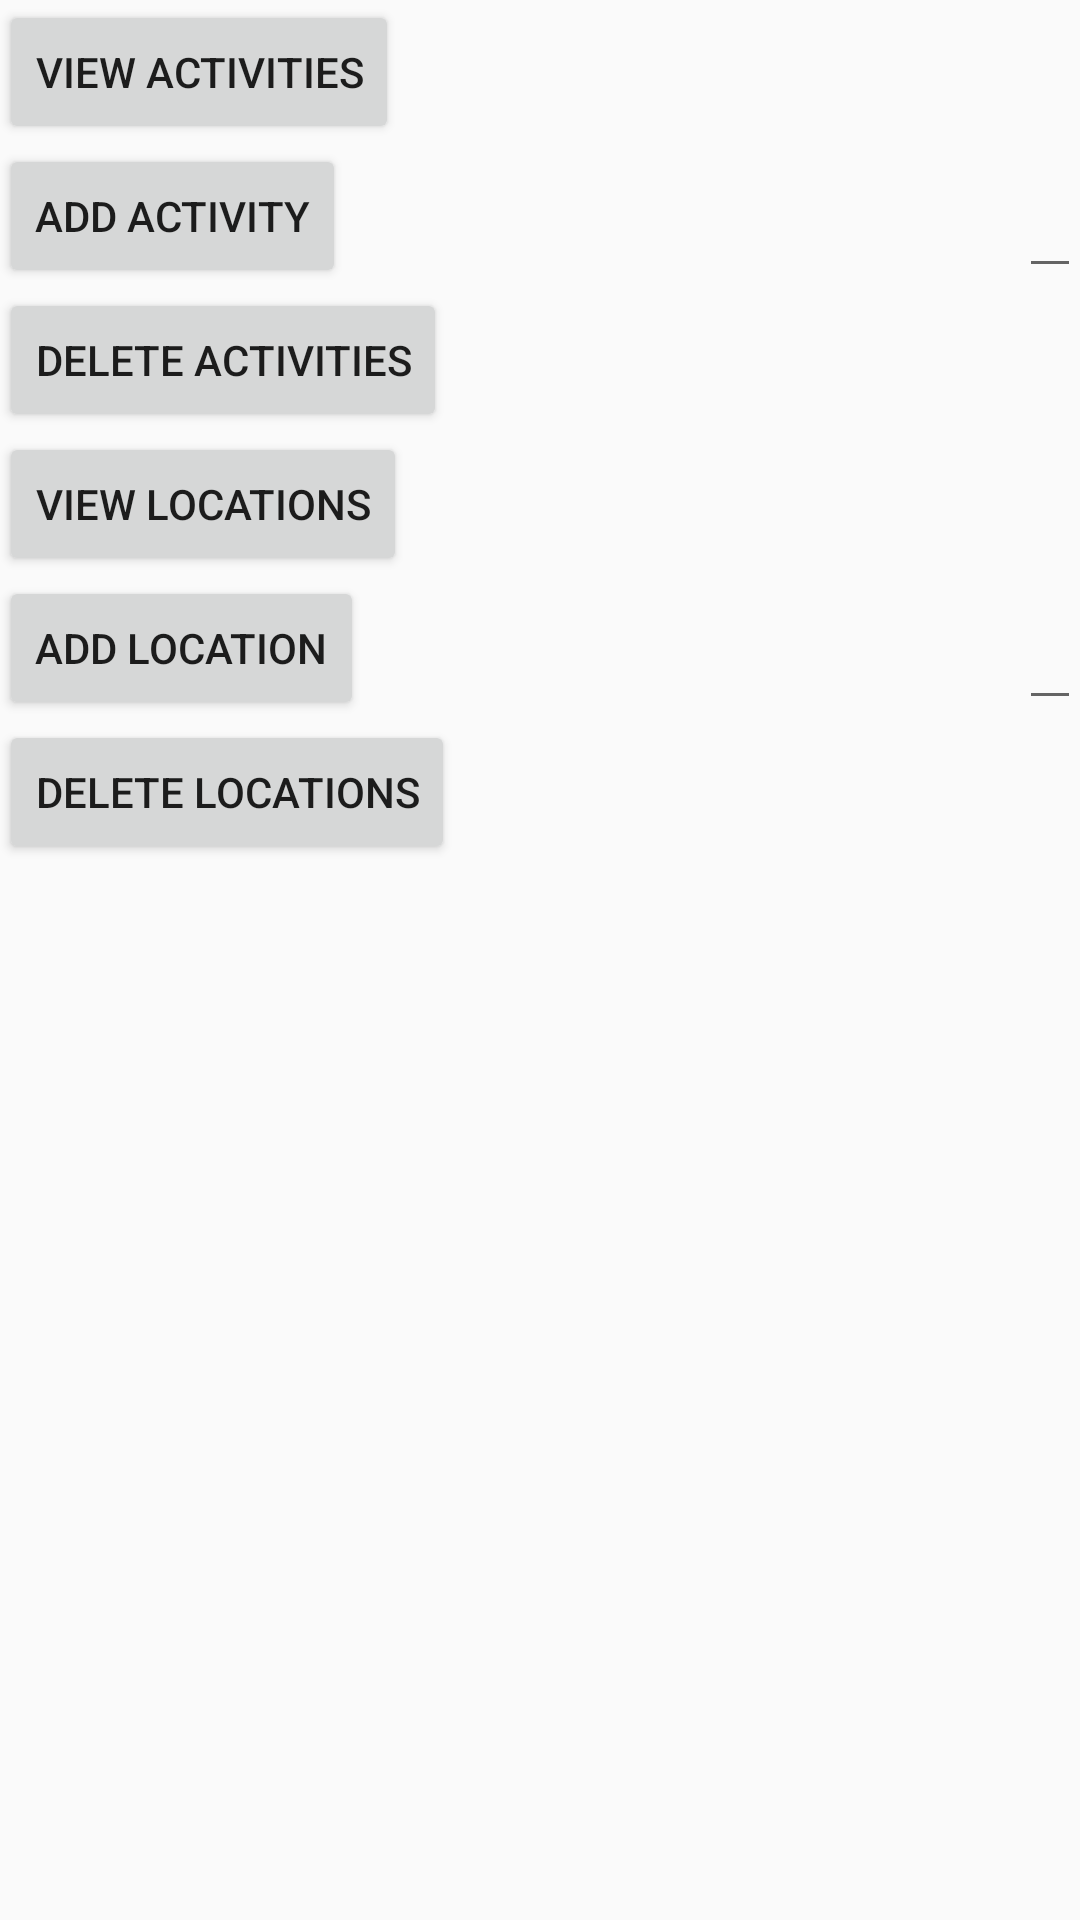

Write the Android layout XML for this screen, with the resource values it uses.
<!-- AndroidManifest.xml: application theme AppTheme -->
<!-- res/layout/activity_favourites.xml -->
<?xml version="1.0" encoding="utf-8"?>
<RelativeLayout xmlns:android="http://schemas.android.com/apk/res/android"
    xmlns:tools="http://schemas.android.com/tools"
    android:layout_width="match_parent"
    android:layout_height="match_parent"
    android:paddingBottom="@dimen/activity_vertical_margin"
    android:paddingLeft="@dimen/activity_horizontal_margin"
    android:paddingRight="@dimen/activity_horizontal_margin"
    android:paddingTop="@dimen/activity_vertical_margin"
    tools:context="com.example.james.meetingplanner.Favourites">

    <Button
        style="?android:attr/buttonStyleSmall"
        android:layout_width="wrap_content"
        android:layout_height="wrap_content"
        android:text="View Activities"
        android:id="@+id/viewFavActs"
        android:onClick="onClick"
        android:layout_alignParentTop="true"
        android:layout_alignParentStart="true" />

    <Button
        style="?android:attr/buttonStyleSmall"
        android:layout_width="wrap_content"
        android:layout_height="wrap_content"
        android:text="Add Activity"
        android:id="@+id/editFavActs"
        android:onClick="onClick"
        android:layout_below="@+id/viewFavActs"
        android:layout_alignParentStart="true" />

    <Button
        style="?android:attr/buttonStyleSmall"
        android:layout_width="wrap_content"
        android:layout_height="wrap_content"
        android:text="Delete Activities"
        android:id="@+id/delFavActs"
        android:onClick="onClick"
        android:layout_below="@+id/editFavActs"
        android:layout_alignParentStart="true" />

    <Button
        style="?android:attr/buttonStyleSmall"
        android:layout_width="wrap_content"
        android:layout_height="wrap_content"
        android:text="View Locations"
        android:id="@+id/viewFavLocs"
        android:onClick="onClick"
        android:layout_below="@+id/delFavActs"
        android:layout_alignParentStart="true" />

    <Button
        style="?android:attr/buttonStyleSmall"
        android:layout_width="wrap_content"
        android:layout_height="wrap_content"
        android:text="Add Location"
        android:id="@+id/editFavLocs"
        android:onClick="onClick"
        android:layout_below="@+id/viewFavLocs"
        android:layout_alignParentStart="true" />

    <Button
        style="?android:attr/buttonStyleSmall"
        android:layout_width="wrap_content"
        android:layout_height="wrap_content"
        android:text="Delete Locations"
        android:id="@+id/delFavLocs"
        android:onClick="onClick"
        android:layout_below="@+id/editFavLocs"
        android:layout_alignParentStart="true" />

    <EditText
        android:layout_width="wrap_content"
        android:layout_height="wrap_content"
        android:id="@+id/addAct"
        android:layout_above="@+id/delFavActs"
        android:layout_alignParentEnd="true" />

    <EditText
        android:layout_width="wrap_content"
        android:layout_height="wrap_content"
        android:id="@+id/addLoc"
        android:layout_above="@+id/delFavLocs"
        android:layout_alignParentEnd="true" />
</RelativeLayout>
<!-- resources referenced by this layout -->
<resources>
  <style name="AppTheme" parent="Theme.AppCompat.Light.DarkActionBar">
          
          <item name="colorPrimary">@color/colorPrimary</item>
          <item name="colorPrimaryDark">@color/colorPrimaryDark</item>
          <item name="colorAccent">@color/colorAccent</item>
          <item name="android:navigationBarColor">@color/colorPrimary</item>
  
  
      </style>
  <color name="colorPrimary">#668cff</color>
  <color name="colorPrimaryDark">#303F9F</color>
  <color name="colorAccent">#FF4081</color>
</resources>
